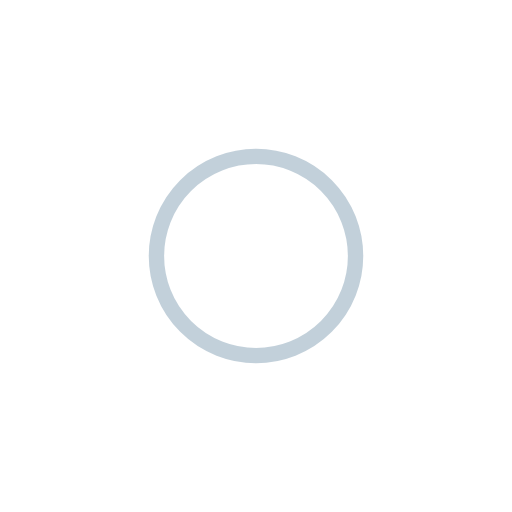
t = 0.00 s
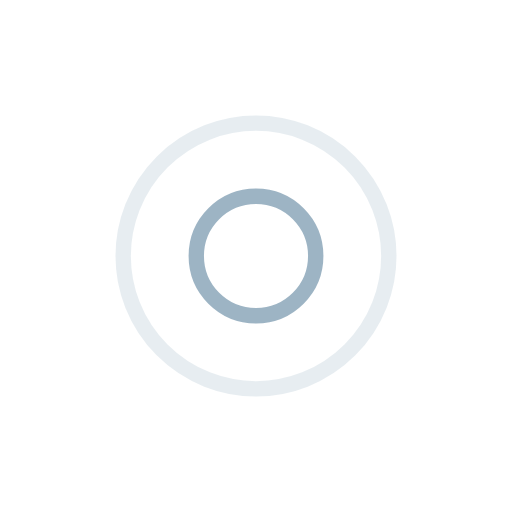
t = 0.25 s
t = 0.50 s: frame unchanged from t = 0.00 s, image omitted
t = 0.75 s: frame unchanged from t = 0.25 s, image omitted

The animated SVG that drew these frames (rendered in a browser with its animation timeline set to each time). Animation: 4 SMIL elements (animate=4); one cycle of 1.00 s, repeats indefinitely.

<?xml version="1.0" encoding="utf-8"?>
<svg xmlns="http://www.w3.org/2000/svg" xmlns:xlink="http://www.w3.org/1999/xlink" style="margin: auto; background: transparent; display: block; shape-rendering: auto;" width="200px" height="200px" viewBox="0 0 100 100" preserveAspectRatio="xMidYMid">
  <circle cx="50" cy="50" r="0" fill="none" stroke="#85a2b6" stroke-width="3">
    <animate attributeName="r" repeatCount="indefinite" dur="1s" values="0;30" keyTimes="0;1" keySplines="0 0.2 0.8 1" calcMode="spline" begin="0s"></animate>
    <animate attributeName="opacity" repeatCount="indefinite" dur="1s" values="1;0" keyTimes="0;1" keySplines="0.2 0 0.8 1" calcMode="spline" begin="0s"></animate>
  </circle>
  <circle cx="50" cy="50" r="0" fill="none" stroke="#85a2b6" stroke-width="3">
    <animate attributeName="r" repeatCount="indefinite" dur="1s" values="0;30" keyTimes="0;1" keySplines="0 0.2 0.8 1" calcMode="spline" begin="-0.5s"></animate>
    <animate attributeName="opacity" repeatCount="indefinite" dur="1s" values="1;0" keyTimes="0;1" keySplines="0.2 0 0.8 1" calcMode="spline" begin="-0.5s"></animate>
  </circle>
</svg>